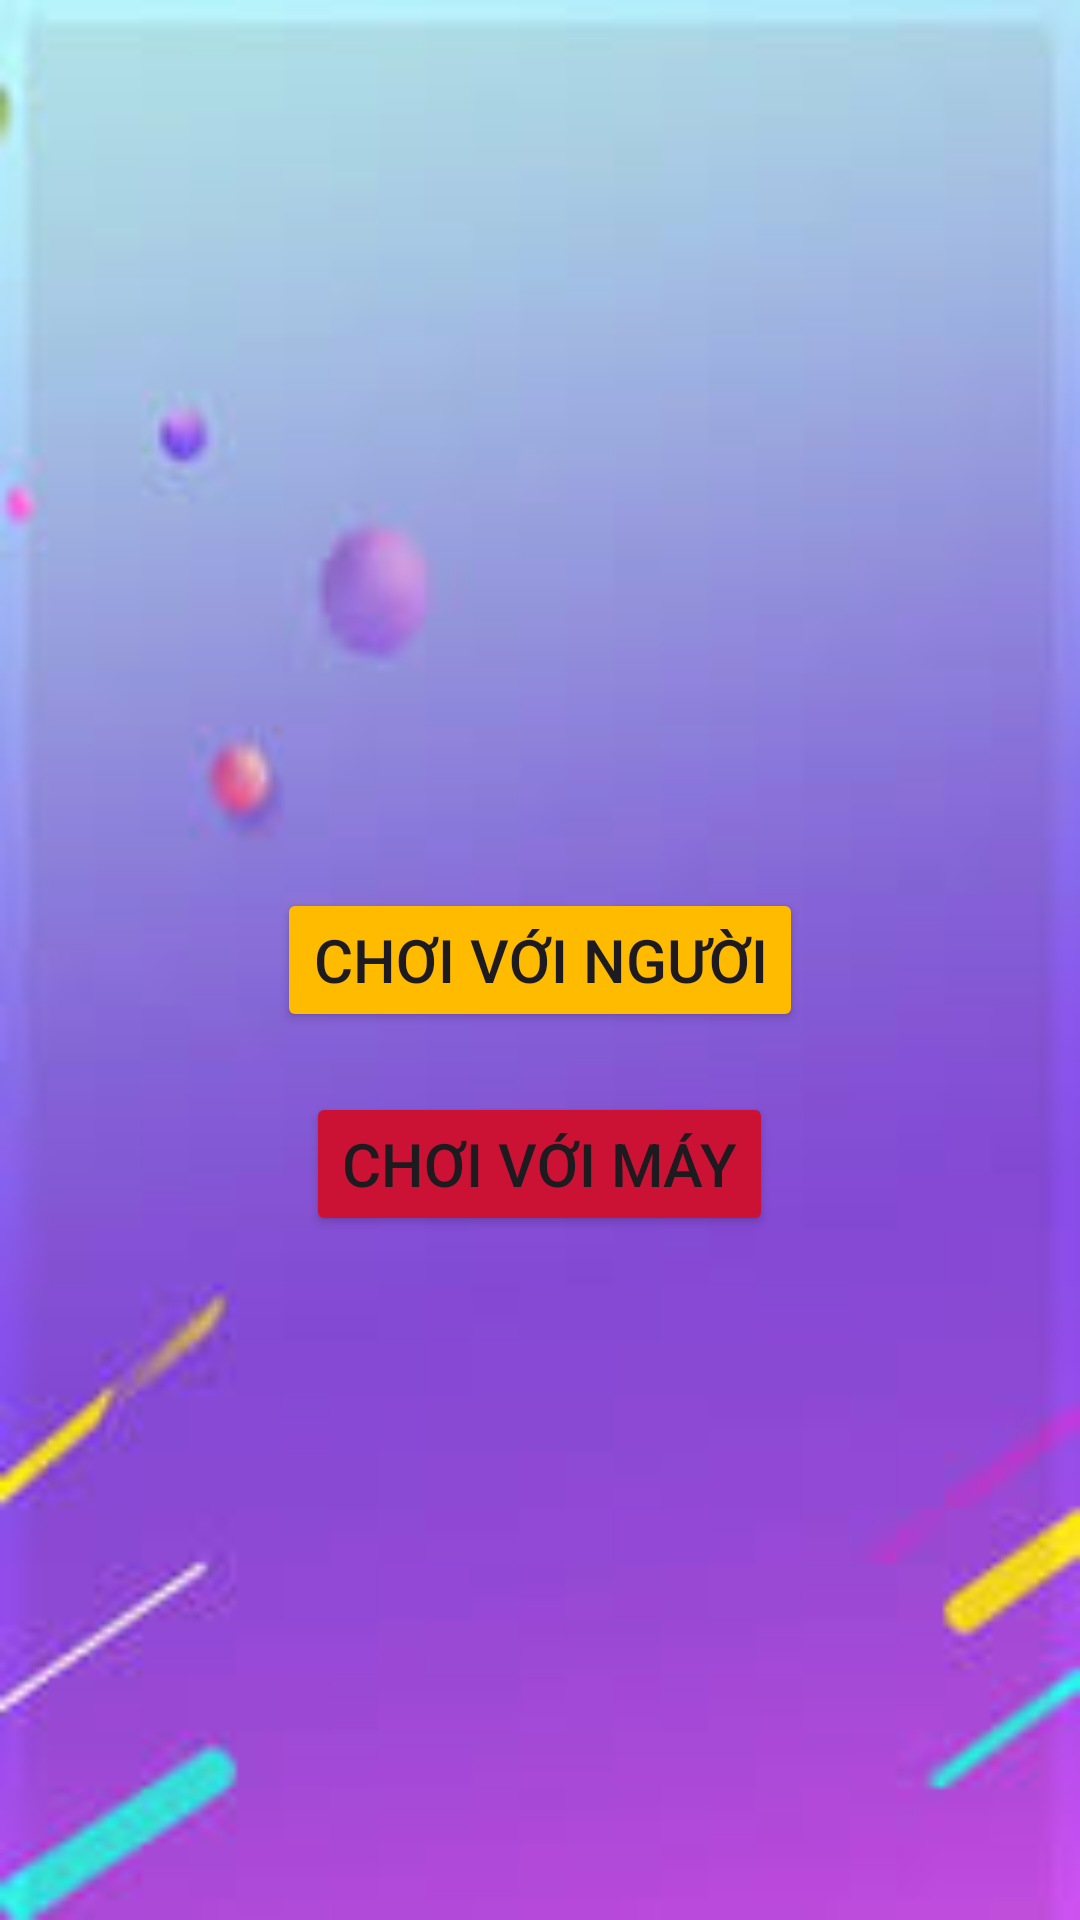

Reconstruct the res/layout file that produces this screen, plus the resources it refers to.
<!-- AndroidManifest.xml: application theme Theme.CờCaro -->
<!-- res/layout/activity_choose_mode.xml -->
<RelativeLayout xmlns:android="http://schemas.android.com/apk/res/android"
    android:layout_width="match_parent"
    android:layout_height="match_parent"
    android:background="@drawable/bg"
    android:padding="20dp">

    
    <ImageButton
        android:id="@+id/btn_sound"
        android:layout_width="wrap_content"
        android:layout_height="wrap_content"
        android:background="?attr/selectableItemBackgroundBorderless"
        android:src="@drawable/baseline_volume_up_24"
        android:layout_alignParentTop="true"
        android:layout_alignParentEnd="true"
        android:layout_margin="16dp"/>

    
    <Button
        android:id="@+id/btn_play_with_friend"
        android:layout_width="wrap_content"
        android:layout_height="wrap_content"
        android:text="Chơi với người"
        android:textSize="20sp"
        android:backgroundTint="#ffbb00"
        android:layout_centerInParent="true"/>

    
    <Button
        android:id="@+id/btn_play_with_ai"
        android:layout_width="wrap_content"
        android:layout_height="wrap_content"
        android:text="Chơi với máy"
        android:textSize="20sp"
        android:backgroundTint="#cc1234"
        android:layout_below="@id/btn_play_with_friend"
        android:layout_centerHorizontal="true"
        android:layout_marginTop="20dp"/>
</RelativeLayout>
<!-- resources referenced by this layout -->
<resources>
  <!-- drawable bg: jpg bitmap (drawable, 3986 bytes) -->
  <style name="Theme.CờCaro" parent="Base.Theme.CờCaro" />
  <style name="Base.Theme.CờCaro" parent="Theme.Material3.DayNight.NoActionBar">
          
          
      </style>
</resources>
